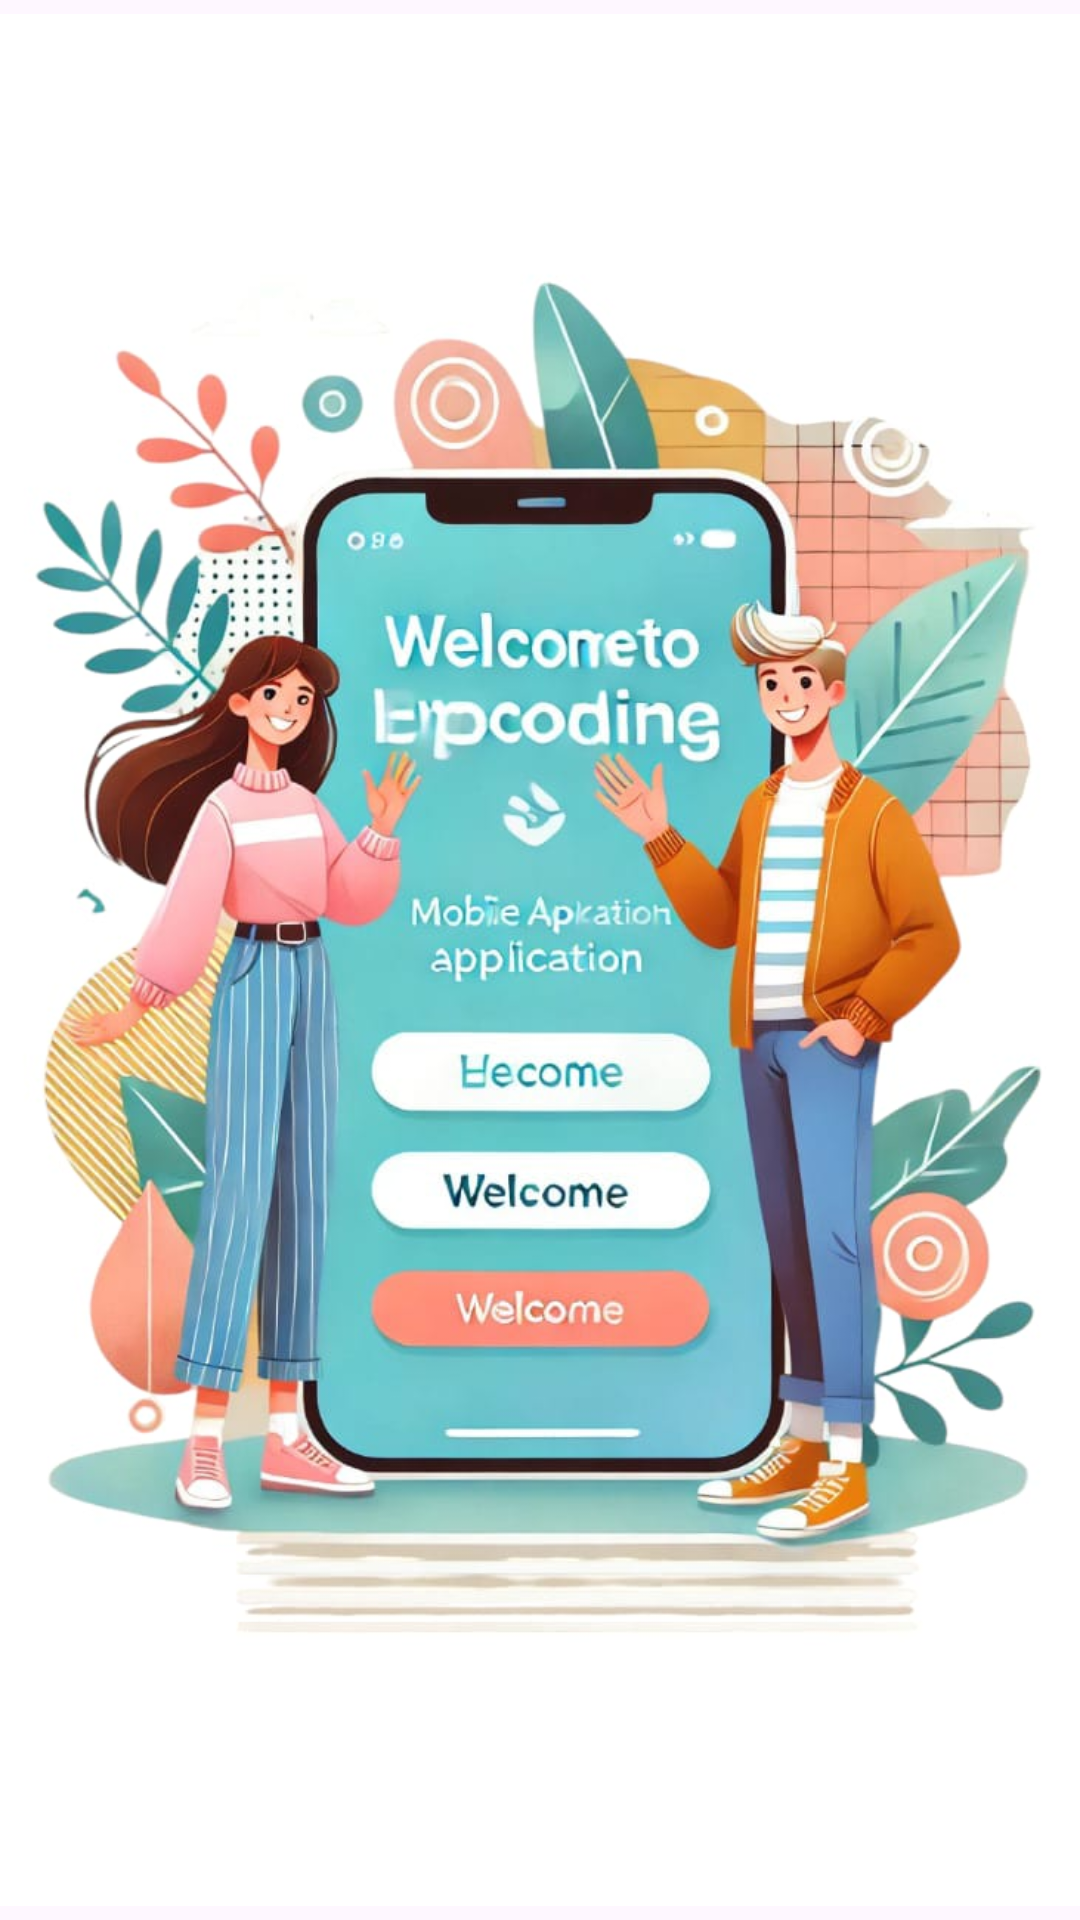

This screen was rendered from an Android layout file. Write that file and the resources it references.
<!-- AndroidManifest.xml: application theme Theme.My_Login -->
<!-- res/layout/activity_main_image.xml -->
<?xml version="1.0" encoding="utf-8"?>
<LinearLayout xmlns:android="http://schemas.android.com/apk/res/android"
    android:layout_width="match_parent"
    android:layout_height="match_parent">

    <ImageView
        android:id="@+id/imgL"
        android:layout_width="match_parent"
        android:layout_height="match_parent"
        android:src="@drawable/image7"
        android:layout_gravity="center"
        android:backgroundTint="@color/white"
        />

</LinearLayout>
<!-- resources referenced by this layout -->
<resources>
  <!-- drawable image7: jpg bitmap (drawable, 90815 bytes) -->
  <style name="Theme.My_Login" parent="Base.Theme.My_Login" />
  <style name="Base.Theme.My_Login" parent="Theme.Material3.DayNight.NoActionBar">
          
          
      </style>
  <!-- not gathered from this repository: default colours our renderer supplied (Android Studio template values) -->
  <color name="white">#FFFFFFFF</color>
</resources>
